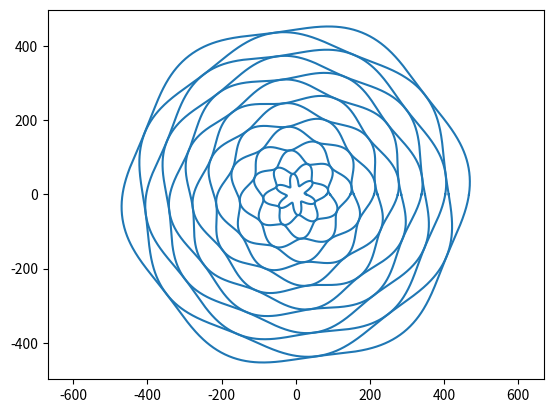

Recreate this plot in Python.
import numpy as np
import matplotlib.pyplot as plt
from numpy import pi
from matplotlib.lines import Line2D

def pol2cart(phi, rho):
    x = rho * np.cos(phi)
    y = rho * np.sin(phi)
    return(x, y)

theta = np.linspace(0, 2*pi, 1000);

fig = plt.figure()
ax = fig.add_subplot(111)

for rad in range(5, 60, 4):
    r = rad*8.0+(16*np.sin(theta*6+rad*pi/4))
    x,y = pol2cart(theta,r)
    line = Line2D(x, y)
    ax.add_line(line)

ax.set_xlim(min(x), max(x))
ax.set_ylim(min(y), max(y))

plt.axis('equal')
plt.show()
